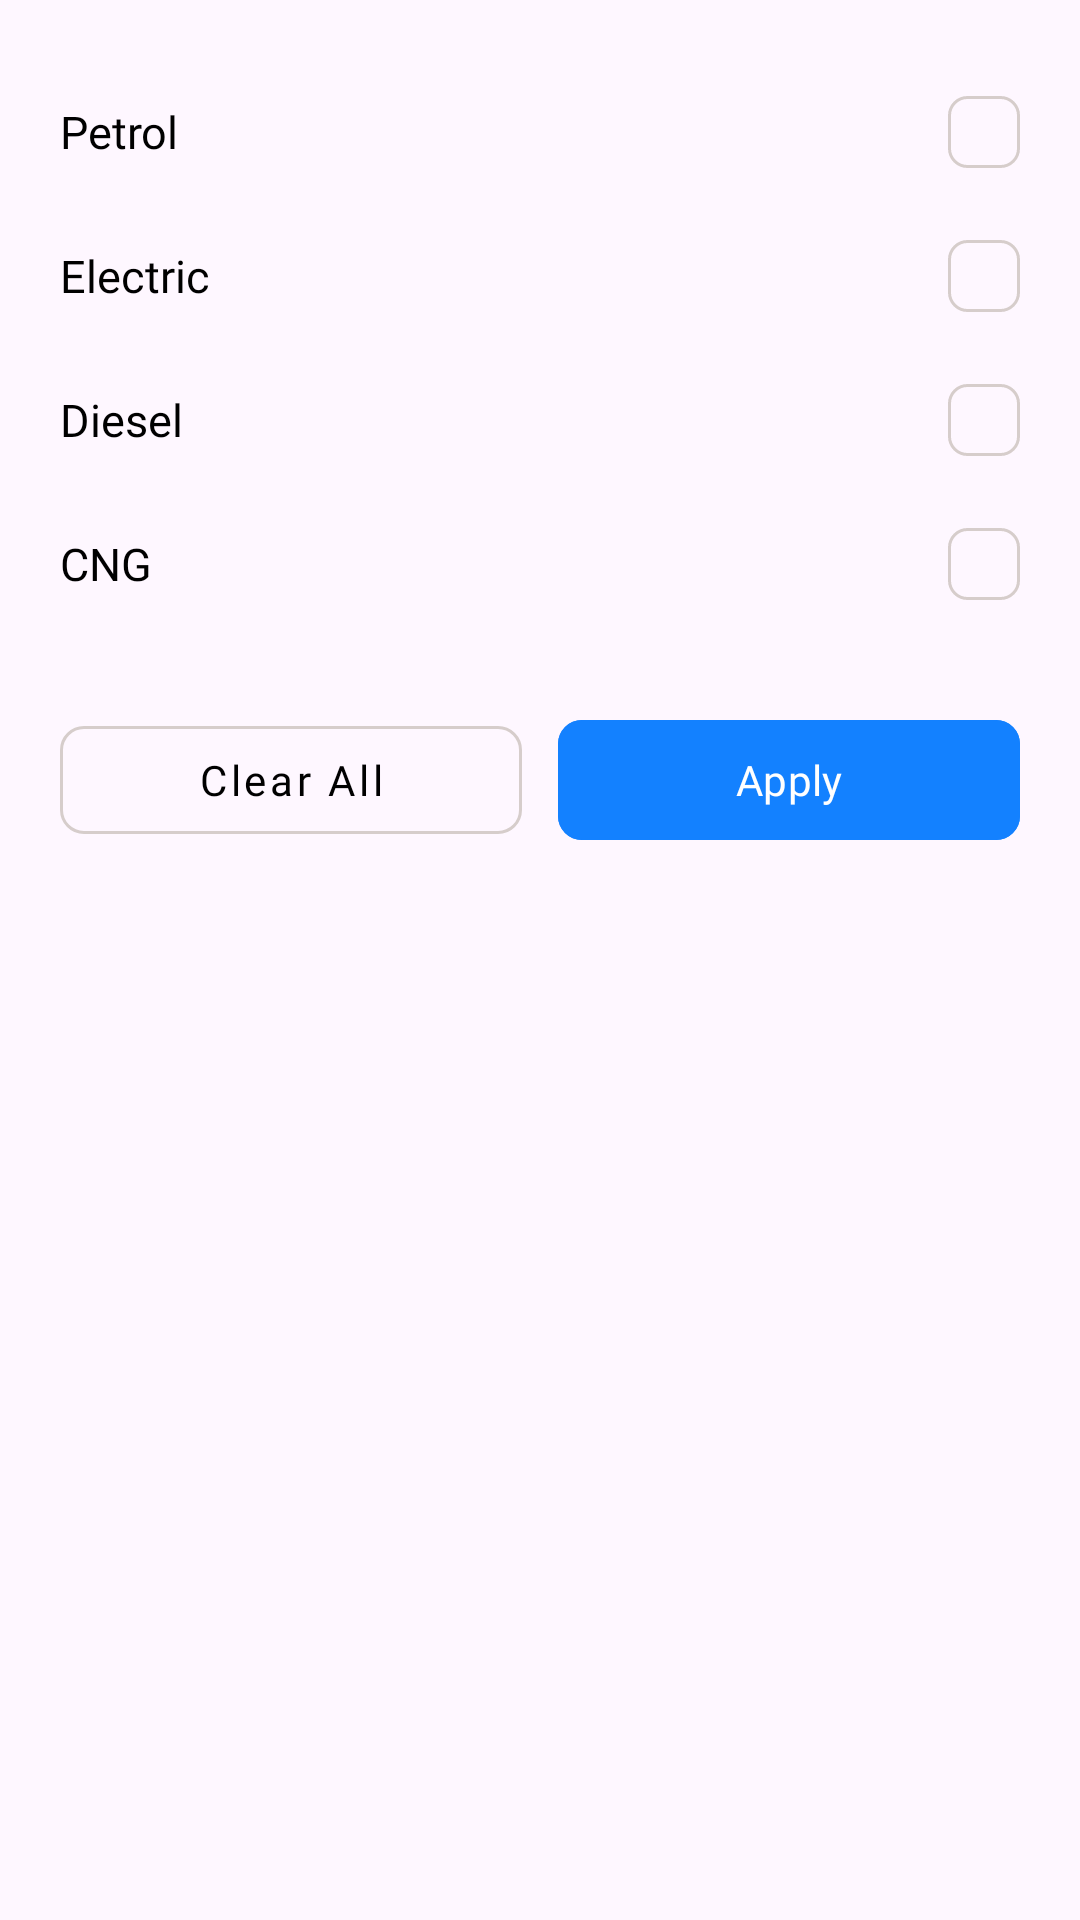

Android layout source for this screen:
<!-- AndroidManifest.xml: application theme Theme.TummocAssignment -->
<!-- res/layout/filter_fueltype.xml -->
<?xml version="1.0" encoding="utf-8"?>
<LinearLayout xmlns:android="http://schemas.android.com/apk/res/android"
    xmlns:app="http://schemas.android.com/apk/res-auto"
    android:layout_width="match_parent"
    android:layout_height="wrap_content"
    android:orientation="vertical"
    android:background="@drawable/bg_bottomsheet_rounded"
    android:padding="20dp">

    <LinearLayout
        android:layout_width="match_parent"
        android:layout_height="wrap_content"
        android:orientation="vertical"
        android:layout_marginBottom="24dp">

        <LinearLayout
            android:layout_width="match_parent"
            android:layout_height="wrap_content"
            android:orientation="horizontal"
            android:gravity="center_vertical"
            android:paddingVertical="12dp">

            <TextView
                android:layout_width="0dp"
                android:layout_height="wrap_content"
                android:layout_weight="1"
                android:text="Petrol"
                android:textSize="15sp"
                android:textColor="@android:color/black"
                android:fontFamily="@font/satoshi_regular" />

            <CheckBox
                android:id="@+id/cbPetrol"
                android:layout_width="24dp"
                android:layout_height="24dp"
                android:button="@null"
                android:background="@drawable/checkbox_selector"
                android:gravity="center"
                android:padding="2dp"/>
        </LinearLayout>


        <LinearLayout
            android:layout_width="match_parent"
            android:layout_height="wrap_content"
            android:orientation="horizontal"
            android:gravity="center_vertical"
            android:paddingVertical="12dp">

            <TextView
                android:layout_width="0dp"
                android:layout_height="wrap_content"
                android:layout_weight="1"
                android:text="Electric"
                android:textSize="15sp"
                android:textColor="@android:color/black"
                android:fontFamily="@font/satoshi_regular" />

            <CheckBox
                android:id="@+id/cbElectric"
                android:layout_width="24dp"
                android:layout_height="24dp"
                android:button="@null"
                android:background="@drawable/checkbox_selector"
                android:gravity="center"
                android:padding="2dp"/>
        </LinearLayout>

        <LinearLayout
            android:layout_width="match_parent"
            android:layout_height="wrap_content"
            android:orientation="horizontal"
            android:gravity="center_vertical"
            android:paddingVertical="12dp">

            <TextView
                android:layout_width="0dp"
                android:layout_height="wrap_content"
                android:layout_weight="1"
                android:text="Diesel"
                android:textSize="15sp"
                android:textColor="@android:color/black"
                android:fontFamily="@font/satoshi_regular" />

            <CheckBox
                android:id="@+id/cbDiesel"
                android:layout_width="24dp"
                android:layout_height="24dp"
                android:button="@null"
                android:background="@drawable/checkbox_selector"
                android:gravity="center"
                android:padding="2dp"/>
        </LinearLayout>

        <LinearLayout
            android:layout_width="match_parent"
            android:layout_height="wrap_content"
            android:orientation="horizontal"
            android:gravity="center_vertical"
            android:paddingVertical="12dp">

            <TextView
                android:layout_width="0dp"
                android:layout_height="wrap_content"
                android:layout_weight="1"
                android:text="CNG"
                android:textSize="15sp"
                android:textColor="@android:color/black"
                android:fontFamily="@font/satoshi_regular" />

            <CheckBox
                android:id="@+id/cbCNG"
                android:layout_width="24dp"
                android:layout_height="24dp"
                android:button="@null"
                android:background="@drawable/checkbox_selector"
                android:gravity="center"
                android:padding="2dp"/>
        </LinearLayout>
    </LinearLayout>


    <LinearLayout
        android:layout_width="match_parent"
        android:layout_height="wrap_content"
        android:orientation="horizontal"
        android:gravity="end">

        <com.google.android.material.button.MaterialButton
            android:id="@+id/btnClearFuelType"
            style="@style/Widget.MaterialComponents.Button.OutlinedButton"
            android:layout_width="0dp"
            android:layout_height="48dp"
            android:layout_weight="1"
            android:text="Clear All"
            android:fontFamily="@font/satoshi_bold"
            android:textColor="@color/black"
            android:textAllCaps="false"
            app:cornerRadius="8dp"
            app:strokeColor="@color/light_grey"
            app:strokeWidth="1dp"
            android:backgroundTint="@android:color/transparent" />

        <Space
            android:layout_width="12dp"
            android:layout_height="match_parent" />

        <com.google.android.material.button.MaterialButton
            android:id="@+id/btnApplyFuelType"
            android:layout_width="0dp"
            android:layout_height="48dp"
            android:layout_weight="1"
            android:text="Apply"
            android:fontFamily="@font/satoshi_bold"
            android:backgroundTint="@color/fab_blue"
            android:textColor="@android:color/white"
            android:textAllCaps="false"
            app:cornerRadius="8dp" />

    </LinearLayout>

</LinearLayout>
<!-- resources referenced by this layout -->
<resources>
  <color name="black">#FF000000</color>
  <color name="fab_blue">#1381FF</color>
  <color name="light_grey">#D6CDCB</color>
  <!-- drawable checkbox_selector (drawable) -->
  <selector xmlns:android="http://schemas.android.com/apk/res/android">
  
      
      <item android:state_checked="true">
          <layer-list>
              
              <item>
                  <shape android:shape="rectangle">
                      <solid android:color="@color/fab_blue"/>
                      <corners android:radius="6dp"/>
                  </shape>
              </item>
  
              
              <item
                  android:drawable="@drawable/ic_check_white"
                  android:gravity="center"/>
          </layer-list>
      </item>
  
      
      <item>
          <shape android:shape="rectangle">
              <stroke android:width="1dp" android:color="@color/light_grey"/>
              <solid android:color="@android:color/transparent"/>
              <corners android:radius="6dp"/>
          </shape>
      </item>
  
  </selector>
  <style name="Theme.TummocAssignment" parent="Base.Theme.TummocAssignment" />
  <!-- drawable ic_check_white (drawable) -->
  <vector xmlns:android="http://schemas.android.com/apk/res/android"
      android:width="24dp"
      android:height="24dp"
      android:viewportWidth="24"
      android:viewportHeight="24">
      <path
          android:fillColor="@android:color/white"
          android:pathData="M20.285,6.709l-11.025,11.025 -5.546,-5.547 1.414,-1.414 4.132,4.132 9.611,-9.611z"/>
  </vector>
  <style name="Base.Theme.TummocAssignment" parent="Theme.Material3.DayNight.NoActionBar">
          
          
      </style>
</resources>
